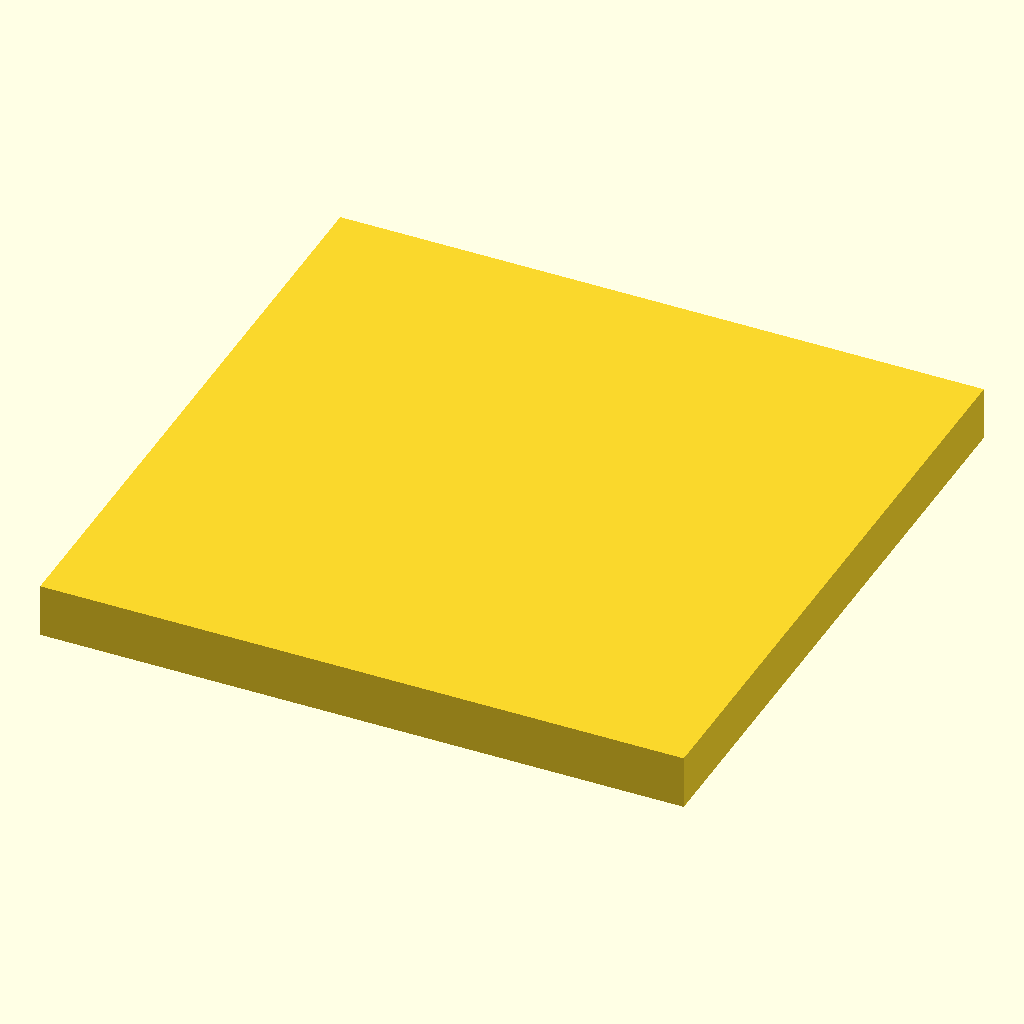
Cell 1 — every parameter at its default value.
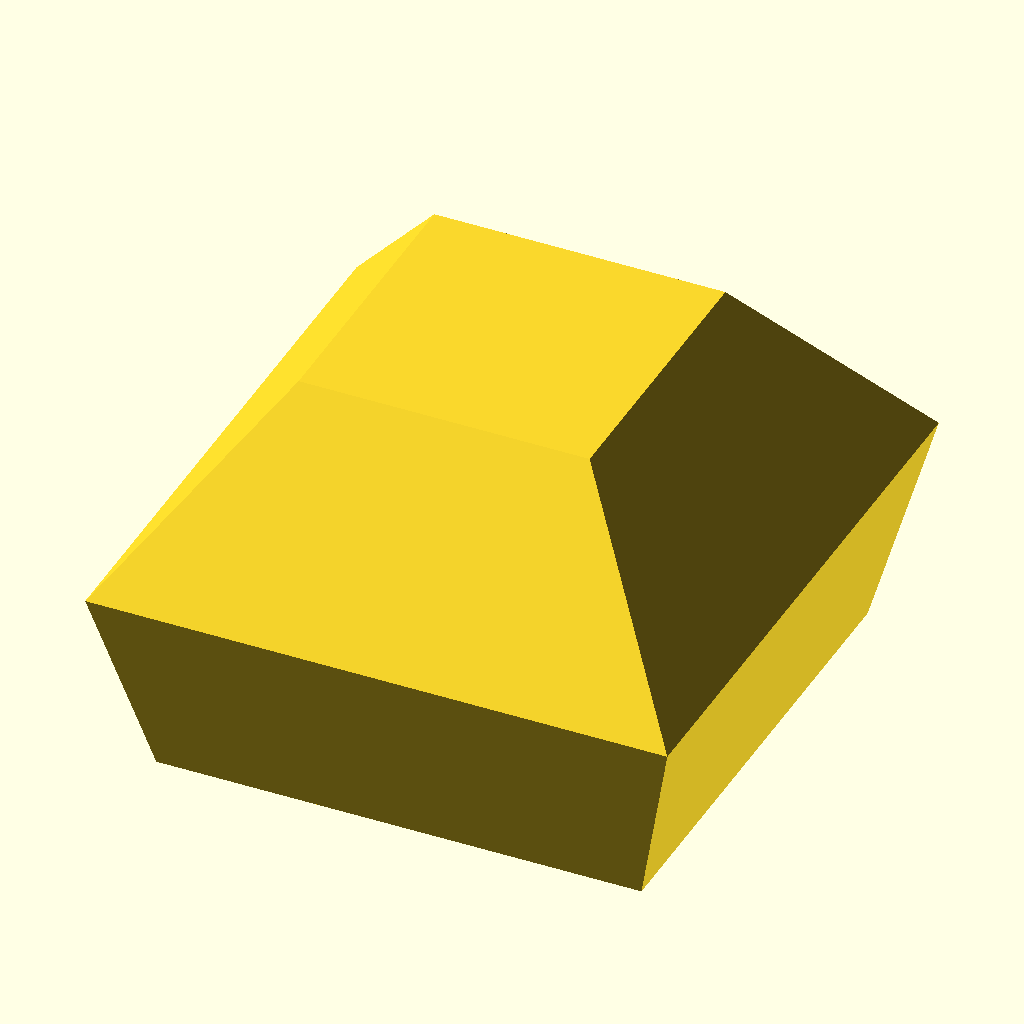
Cell 2 — step set to 8, the other parameters unchanged.
The same orthographic view direction (rotation 55°, 0°, 25°; colour scheme Cornfield) for every cell, with the view re-fitted per cell, so scale and position can differ between cells.
The OpenSCAD source (TutorialPart02/TutorialPart02.scad):
/*
 * Welcome to the Advent Calendar - Tutorial Edition - Part 02
 */

// In part 2, we'll introduce the geometric primitives OpenSCAD provides.
// Combining those shapes is the main way of constructing models. This
// is called CSG, Constructive Sold Geometry which is the topic of a
// later part.
//
// https://en.wikipedia.org/wiki/Constructive_solid_geometry

// There are 2 main categories of primitives: 2D and 3D. OpenSCAD only
// provides a very minimalistic list of primitives in those 2 categories.

step = 1; // [1:8]

/*** STEP 1 ***/

// Lets start with 2D primitives. OpenSCAD only has 3 of those. The
// first 2D primitive is the square().
//
// 2D primitives are limited to live in the X/Y plane, it's not possible
// to position them in 3D space.
//
// => The preview (F5) shows 2D primitives with 1 unit thickness which
// can be a bit confusing when working with very small objects.
// => Use the render (F6) display for a different view that clearly
// shows the 2D shapes.

if (step == 1) {

square(12);

}

/*** STEP 2 ***/

// Just like with the cube(), square() can not just generate square
// shapes but also rectangles by specifying a different value for the
// X and Y axes. The center parameter is also available, causing the
// primitive to be generated centered in the X/Y plane.

if (step == 2) {

square(size=[30, 10], center = true);

}

/*** STEP 3 ***/

// The second 2D primitive is the circle() which can be specified
// by radius "r=" or diameter "d=". The circle() primitive is always
// centered at the origin in the X/Y plane.

if (step == 3) {

circle(d = 30);

}

/*** STEP 4 ***/

// The third 2D primitive is the polygon which can generate even pretty
// complex shapes by listing all the point of the shape. Polygons are
// always closed, it's not needed to give an identical start and end
// point. As this can get very complex it may help to write the points
// in different lines.

if (step == 4) {

polygon([
	[ 0,  0], [ 0, 20],
	[20,  0], [20, -5],
	[ 5, 10], [ 5,  0] 
]);

}

/*** STEP 5 ***/

// Now we come to the 3D primitives, OpenSCAD has 4 of those, the cube()
// we have already seen, so lets move on to the sphere(). Similar to
// the circle(), we can give the size as radius or as diameter.

if (step == 5) {

sphere(r = 12);

}

/*** STEP 6 ***/

// The third 3D primitive is the cylinder() which can not just generate
// cyliders, but also (optionally truncated) cones. Cylinders are always
// centered around the Z axis, and by default are sitting on top of
// the X/Y plane. Using center = true, it's possible to also center the
// generated primitive in Z direction.

if (step == 6) {

cylinder(d = 20, h = 5);

}

/*** STEP 7 ***/

// For generating a truncated cone, you can give either r1 and r2 as
// radius or d1 and d2 as diameter. The values r1 or d1 are used for
// the size of the bottom and r2 or d2 for the top.

if (step == 7) {

cylinder(r1 = 10, r2 = 2, h = 20, center = true);

}

/*** STEP 8 ***/

// The fourth and last 3D primitive is the polyhedron() which is not
// easy to define as it needs both a list of all the points and a
// list of faces which are required to fo´llow a number of rules.
// We will only show an example here but skip it for this tutorial,
// it's complicated and powerful enough to deserve it's own tutorial.

if (step == 8) {

polyhedron(
	[
		[10, 10, -8], [10, -10, -8], [-10, -10, -8], [-10, 10, -8],
		[12, 12,  0], [12, -12,  0], [-12, -12,  0], [-12, 12,  0],
		[ 6,  6,  8], [ 6,  -6,  8], [ -6,  -6,  8], [ -6,  6,  8]
	], [
		[3, 2, 1, 0], // bottom
		[0, 1, 5, 4], [1, 2,  6, 5], [2, 3,  7,  6], [3, 0, 4,  7],
		[4, 5, 9, 8], [5, 6, 10, 9], [6, 7, 11, 10], [7, 4, 8, 11],
		[8, 9, 10, 11] // top
	]
);

}

/*** THE END ***/

// With that, we have all the building blocks for generating more complex
// models, but so far the primitives (except polygon() and polyhedron()
// are always in the same place and orientation.
// Tomorrow we'll see how to move things around.

/*********************************************************************/

// Written in 2024 by Torsten Paul <Torsten.Paul@gmx.de>
//
// To the extent possible under law, the author(s) have dedicated all
// copyright and related and neighboring rights to this software to the
// public domain worldwide. This software is distributed without any
// warranty.
//
// You should have received a copy of the CC0 Public Domain
// Dedication along with this software.
// If not, see <http://creativecommons.org/publicdomain/zero/1.0/>.

$fa = 1; $fs = 0.2;
Parameter table extracted from the source (name, type, default, range or options):
step: number, default 1, range 1 to 8
